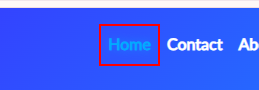
Task: Task 2 for Automatify Internship: automatizare pe demoblaze.com
Workflow: ExcelFileProcessing

Step 1 [then]: click on the link 'Home*' (chrome.exe)
